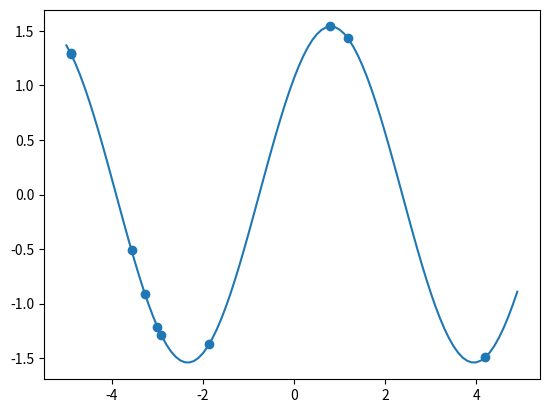

Recreate this plot in Python.
"""
The Sine Regression toy problem as first described by Finn et al.
(2017). To quote from the paper:

 Each task involves regressing from the input to the output of a 
 sine wave, where the amplitude and phase of the sinusoid are 
 varied between tasks. Thus, p(T) is continuous, where the 
 amplitude varies within [0.1, 5.0] and the phase varies within 
 [0, π], and the input and output both have a dimensionality of 
 1. During training and testing, datapoints x are sampled 
 uniformly from [−5.0, 5.0]. The loss is the mean-squared error 
 between the prediction f(x) and true value.

Note here that p(T) refers to the distribution over tasks. 
"""

import numpy as np
import matplotlib.pyplot as plt


class SineTask:

	def __init__(self, ampl, phase, x_range=[-5, 5]):
		self.ampl = ampl
		self.phase = phase
		self.x_range = x_range

	def generate_points(self, n=10):
		x = self.x_range[0] + np.random.rand(n, 1) * (self.x_range[1] - self.x_range[0])
		y = self.ampl * np.sin(x + self.phase)
		return x, y

	def plot(self):
		fig, ax = plt.subplots()
		plot_x = np.arange(-5, 5, 0.1)
		plot_y = self.ampl * np.sin(plot_x + self.phase)
		ax.plot(plot_x, plot_y)
		points = self.generate_points()
		ax.scatter(points[0], points[1])
		plt.show()

class SineRegressionDist:

	def __init__(self, ampl_range=[0.1, 5], phase_range=[0, np.pi]):
		self.ampl_range = ampl_range
		self.phase_range = phase_range

	def sampler(self, rnge):
		return rnge[0] + np.random.rand() * (rnge[1] - rnge[0])

	def generate_task(self):
		return SineTask(self.sampler(self.ampl_range), self.sampler(self.phase_range))


if __name__ == "__main__":
	dist = SineRegressionDist()
	task = dist.generate_task()
	print(task.generate_points())
	task.plot()
